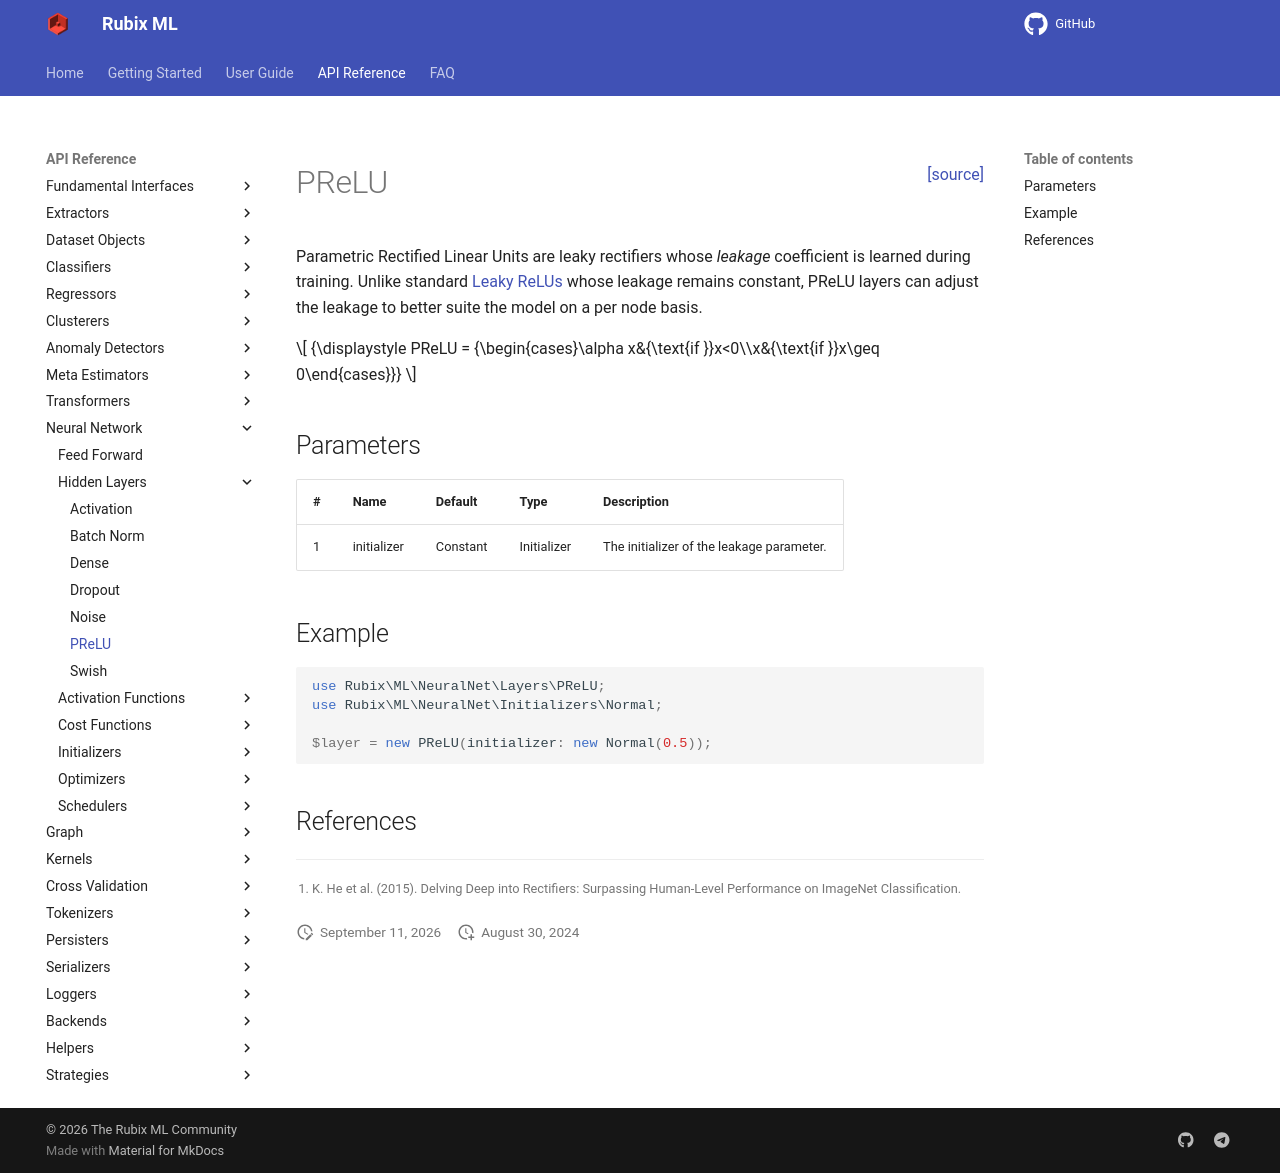

repository: RubixML/ML · page: 3.0/neural-network/hidden-layers/prelu.html · generator: mkdocs

<span style="float:right;"><a href="https://github.com/RubixML/ML/blob/master/src/NeuralNet/Layers/PReLU.php">[source]</a></span>

# PReLU

Parametric Rectified Linear Units are leaky rectifiers whose *leakage* coefficient is learned during training. Unlike standard [Leaky ReLUs](../activation-functions/leaky-relu.md) whose leakage remains constant, PReLU layers can adjust the leakage to better suite the model on a per node basis.

$$
{\displaystyle PReLU = {\begin{cases}\alpha x&{\text{if }}x<0\\x&{\text{if }}x\geq 0\end{cases}}}
$$

## Parameters

| # | Name | Default | Type | Description |
| --- | --- | --- | --- | --- |
| 1 | initializer | Constant | Initializer | The initializer of the leakage parameter. |

## Example

```php
use Rubix\ML\NeuralNet\Layers\PReLU;
use Rubix\ML\NeuralNet\Initializers\Normal;

$layer = new PReLU(initializer: new Normal(0.5));
```

## References

[^1]: K. He et al. (2015). Delving Deep into Rectifiers: Surpassing Human-Level Performance on ImageNet Classification.
